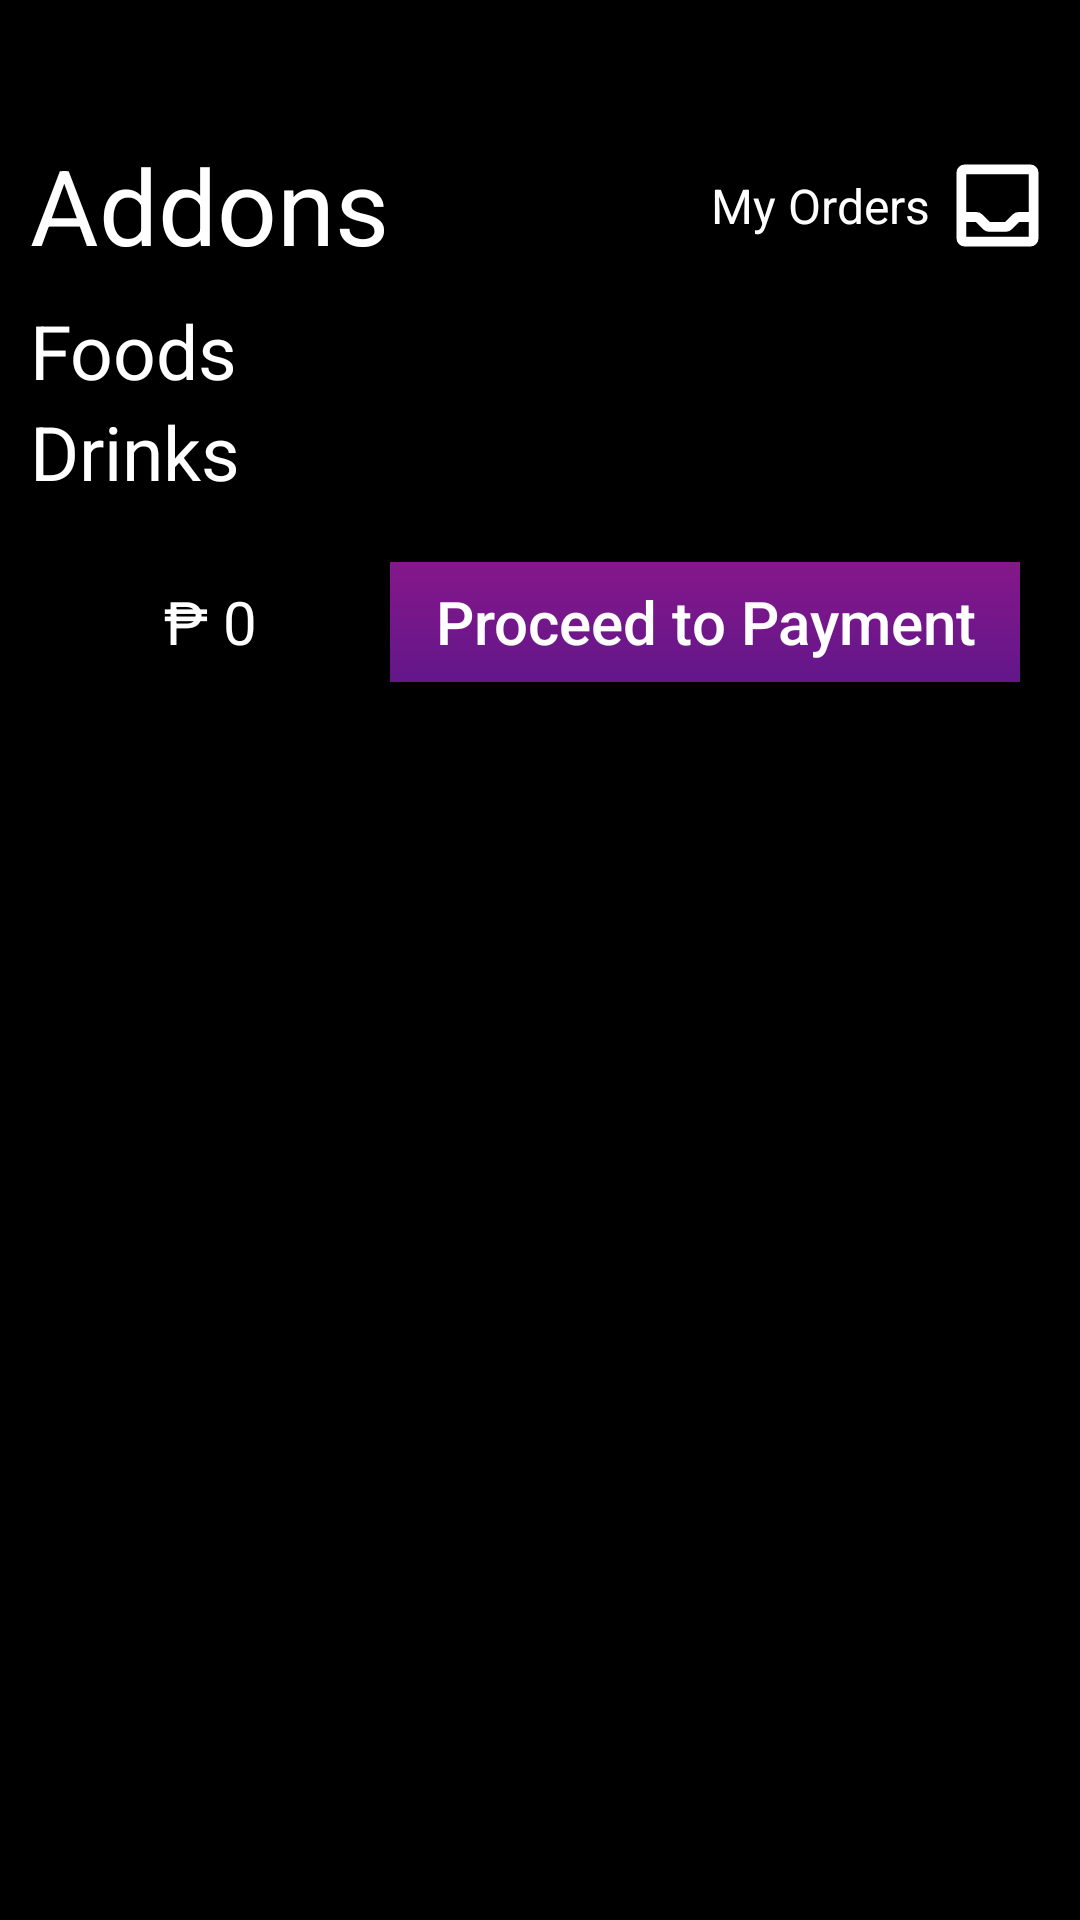

The Android layout XML behind this screen, and the referenced resources:
<!-- AndroidManifest.xml: application theme Theme.FlickSeat.Fullscreen -->
<!-- res/layout/fragment_fooddrink.xml -->
<?xml version="1.0" encoding="utf-8"?>
<FrameLayout xmlns:android="http://schemas.android.com/apk/res/android"
    xmlns:tools="http://schemas.android.com/tools"
    xmlns:app="http://schemas.android.com/apk/res-auto"
    android:layout_width="match_parent"
    android:layout_height="match_parent"
    android:background="@color/black"
    tools:context=".fragment.fooddrink">

    
    <androidx.constraintlayout.widget.ConstraintLayout
        android:id="@+id/clDontMove"
        android:layout_width="match_parent"
        android:layout_height="wrap_content"
        android:layout_marginHorizontal="10dp"
        android:layout_marginTop="45dp">

        <TextView
            android:id="@+id/tvAddons"
            android:layout_width="0dp"
            android:layout_height="wrap_content"
            android:text="Addons"
            android:textColor="@color/white"
            android:textSize="35sp"
            app:layout_constraintBottom_toBottomOf="parent"
            app:layout_constraintEnd_toStartOf="@+id/textView2"
            app:layout_constraintStart_toStartOf="parent"
            app:layout_constraintTop_toTopOf="parent" />

        <TextView
            android:id="@+id/textView2"
            android:layout_width="wrap_content"
            android:layout_height="wrap_content"
            android:text="My Orders"
            android:textSize="16sp"
            android:layout_marginEnd="5dp"
            android:textColor="@color/white"
            app:layout_constraintBottom_toBottomOf="parent"
            app:layout_constraintEnd_toStartOf="@+id/imgOrders"
            app:layout_constraintTop_toTopOf="parent" />

        <ImageView
            android:id="@+id/imgOrders"
            android:layout_width="35dp"
            android:layout_height="35dp"
            android:src="@drawable/tray2"
            app:layout_constraintBottom_toBottomOf="parent"
            app:layout_constraintEnd_toEndOf="parent"
            app:layout_constraintTop_toTopOf="parent" />
    </androidx.constraintlayout.widget.ConstraintLayout>

    
    <androidx.core.widget.NestedScrollView
        android:layout_width="match_parent"
        android:layout_height="match_parent"
        android:layout_marginTop="100dp"
        android:fillViewport="true"
        android:overScrollMode="never">

        <androidx.constraintlayout.widget.ConstraintLayout
            android:layout_width="match_parent"
            android:layout_height="wrap_content">

            <TextView
                android:id="@+id/tvFoods"
                android:layout_width="0dp"
                android:layout_height="wrap_content"
                android:layout_marginHorizontal="10dp"
                android:text="Foods"
                android:textColor="@color/white"
                android:textSize="25sp"
                app:layout_constraintEnd_toEndOf="parent"
                app:layout_constraintStart_toStartOf="parent"
                app:layout_constraintTop_toTopOf="parent" />

            <androidx.recyclerview.widget.RecyclerView
                android:id="@+id/foodsRV"
                android:layout_width="match_parent"
                android:layout_height="wrap_content"
                android:orientation="vertical"
                android:overScrollMode="never"
                android:nestedScrollingEnabled="false"
                app:layout_constraintEnd_toEndOf="parent"
                app:layout_constraintStart_toStartOf="parent"
                app:layout_constraintTop_toBottomOf="@+id/tvFoods" />

            <TextView
                android:id="@+id/tvDrinks"
                android:layout_width="0dp"
                android:layout_height="wrap_content"
                android:layout_marginHorizontal="10dp"
                android:text="Drinks"
                android:textColor="@color/white"
                android:textSize="25sp"
                app:layout_constraintEnd_toEndOf="parent"
                app:layout_constraintStart_toStartOf="parent"
                app:layout_constraintTop_toBottomOf="@+id/foodsRV" />

            <androidx.recyclerview.widget.RecyclerView
                android:id="@+id/drinksRV"
                android:layout_width="match_parent"
                android:layout_height="wrap_content"
                android:orientation="vertical"
                android:overScrollMode="never"
                android:nestedScrollingEnabled="false"
                app:layout_constraintEnd_toEndOf="parent"
                app:layout_constraintStart_toStartOf="parent"
                app:layout_constraintTop_toBottomOf="@+id/tvDrinks" />

            <LinearLayout
                android:id="@+id/bottomContainer"
                android:layout_width="match_parent"
                android:layout_height="wrap_content"
                android:layout_marginTop="20dp"
                android:layout_marginHorizontal="20dp"
                app:layout_constraintTop_toBottomOf="@+id/drinksRV">

                <TextView
                    android:id="@+id/tvAllItemTotalPrice"
                    android:layout_width="100dp"
                    android:layout_height="wrap_content"
                    android:layout_gravity="center"
                    android:layout_marginEnd="10dp"
                    android:text="₱ 0"
                    android:textAlignment="center"
                    android:textColor="@color/white"
                    android:textSize="20sp" />

                <androidx.appcompat.widget.AppCompatButton
                    android:id="@+id/btnPrcdtoPayment"
                    android:layout_width="match_parent"
                    android:layout_height="40dp"
                    android:background="@drawable/btn_purple"
                    android:text="Proceed to Payment"
                    android:textAllCaps="false"
                    android:textColor="@color/white"
                    android:textSize="20sp" />
            </LinearLayout>

            <TextView
                android:id="@+id/tvPleasebookseatfirst"
                android:layout_width="match_parent"
                android:layout_height="wrap_content"
                android:layout_marginHorizontal="10dp"
                android:layout_marginBottom="115dp"
                android:text="Please book a seat first"
                android:textAlignment="center"
                android:textColor="@color/light_grey"
                android:textSize="20sp"
                android:visibility="gone"
                app:layout_constraintBottom_toBottomOf="parent"
                app:layout_constraintEnd_toEndOf="parent"
                app:layout_constraintStart_toStartOf="parent"
                app:layout_constraintTop_toBottomOf="@+id/tvFoods" />
        </androidx.constraintlayout.widget.ConstraintLayout>
    </androidx.core.widget.NestedScrollView>

    <ImageView
        android:id="@+id/dimBg"
        android:layout_width="match_parent"
        android:layout_height="match_parent"
        android:visibility="gone"
        android:elevation="2dp"
        android:src="#B3000000"/>
</FrameLayout>
<!-- resources referenced by this layout -->
<resources>
  <color name="black">#FF000000</color>
  <color name="light_grey">#B0B0B0</color>
  <color name="white">#FFFFFFFF</color>
  <!-- drawable btn_purple (drawable) -->
  <vector xmlns:android="http://schemas.android.com/apk/res/android"
      xmlns:aapt="http://schemas.android.com/aapt"
      android:width="50dp"
      android:height="10dp"
      android:viewportWidth="439"
      android:viewportHeight="66">
    <path
        android:pathData="M0,0h439v66h-439z"
        android:fillColor="#7A1CAC"/>
    <path
        android:pathData="M0,0h439v66h-439z"
        android:fillAlpha="0.2">
      <aapt:attr name="android:fillColor">
        <gradient 
            android:startX="219.5"
            android:startY="66"
            android:endX="219.5"
            android:endY="0"
            android:type="linear">
          <item android:offset="0" android:color="#FF000000"/>
          <item android:offset="1" android:color="#FFAE0000"/>
        </gradient>
      </aapt:attr>
    </path>
  </vector>
  <!-- drawable tray2 (drawable) -->
  <vector xmlns:android="http://schemas.android.com/apk/res/android" android:height="25dp" android:viewportHeight="256" android:viewportWidth="256" android:width="25dp">
        
      <path android:fillColor="@color/white" android:pathData="M208,28L48,28A20.02,20.02 0,0 0,28 48L28,155.88c-0,0.04 -0.01,0.08 -0.01,0.12s0.01,0.08 0.01,0.12L28,208a20.02,20.02 0,0 0,20 20L208,228a20.02,20.02 0,0 0,20 -20L228,48A20.02,20.02 0,0 0,208 28ZM204,52v92L179.31,144a19.88,19.88 0,0 0,-14.14 5.86L147.02,168L108.96,168L90.82,149.86A19.87,19.87 0,0 0,76.68 144L52,144L52,52ZM52,204L52,168L75.02,168L93.17,186.14A19.87,19.87 0,0 0,107.31 192h41.37a19.88,19.88 0,0 0,14.14 -5.86L180.96,168L204,168v36Z"/>
      
  </vector>
  <style name="Theme.FlickSeat.Fullscreen" parent="Theme.AppCompat.Light.NoActionBar">
          <item name="android:windowNoTitle">true</item>
          <item name="android:windowTranslucentStatus">true</item>
      </style>
</resources>
